Image classification data set "Project_dataset_updated_split_OT" (FootOfTheFoot/garlic-grape-classifier on GitHub). Class labels (4): garlic bulb, garlic clove, green grape, other grape.

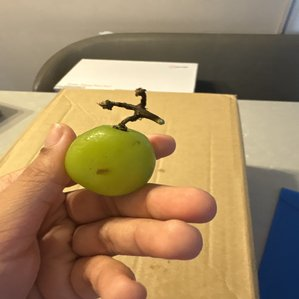
Label: green grape

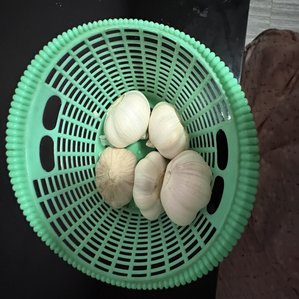
Label: garlic bulb

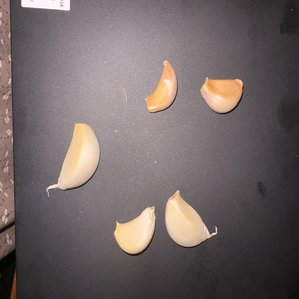
Label: garlic clove

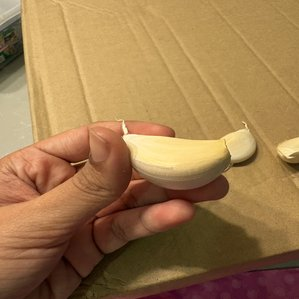
Label: garlic clove

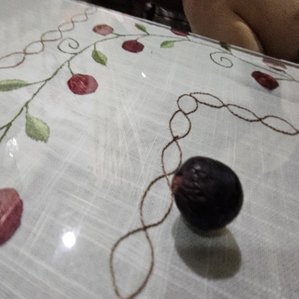
Label: other grape

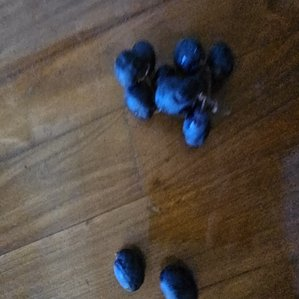
Label: other grape
